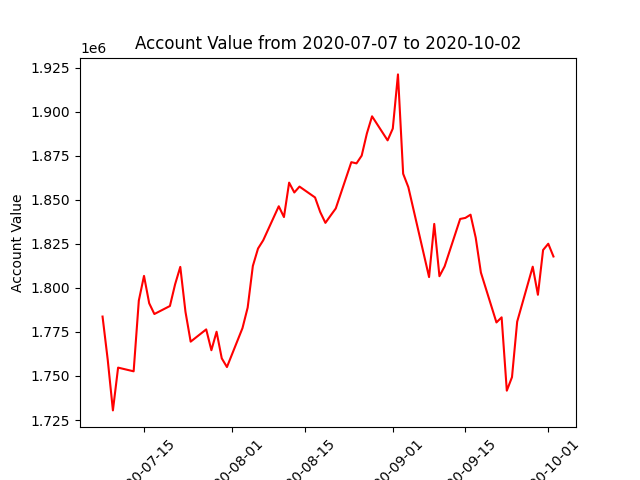

Values plotted in this chart, from the file beside it:
datadate, account_value
20200707, 1783729
20200708, 1759217
20200709, 1730480
20200710, 1754756
20200713, 1752654
20200714, 1792800
20200715, 1806809
20200716, 1791272
20200717, 1785175
20200720, 1789713
20200721, 1802042
20200722, 1811915
20200723, 1786412
20200724, 1769488
20200727, 1776441
20200728, 1764625
20200729, 1775114
20200730, 1760025
20200731, 1755077
20200803, 1777177
20200804, 1788813
20200805, 1812437
20200806, 1822328
20200807, 1826998
20200810, 1846316
20200811, 1840191
20200812, 1859721
20200813, 1854128
20200814, 1857474
20200817, 1851316
20200818, 1843025
20200819, 1836891
20200820, 1841029
20200821, 1845081
20200824, 1871327
20200825, 1870648
20200826, 1875041
20200827, 1887605
20200828, 1897355
20200831, 1883704
20200901, 1890397
20200902, 1921133
20200903, 1864759
20200904, 1857171
20200908, 1806138
20200909, 1836300
20200910, 1806622
20200911, 1812198
20200914, 1839120
20200915, 1839700
20200916, 1841530
20200917, 1828473
20200918, 1808696
20200921, 1780385
20200922, 1783288
20200923, 1741678
20200924, 1749354
20200925, 1780825
20200928, 1812027
20200929, 1796091
... 3 more rows
